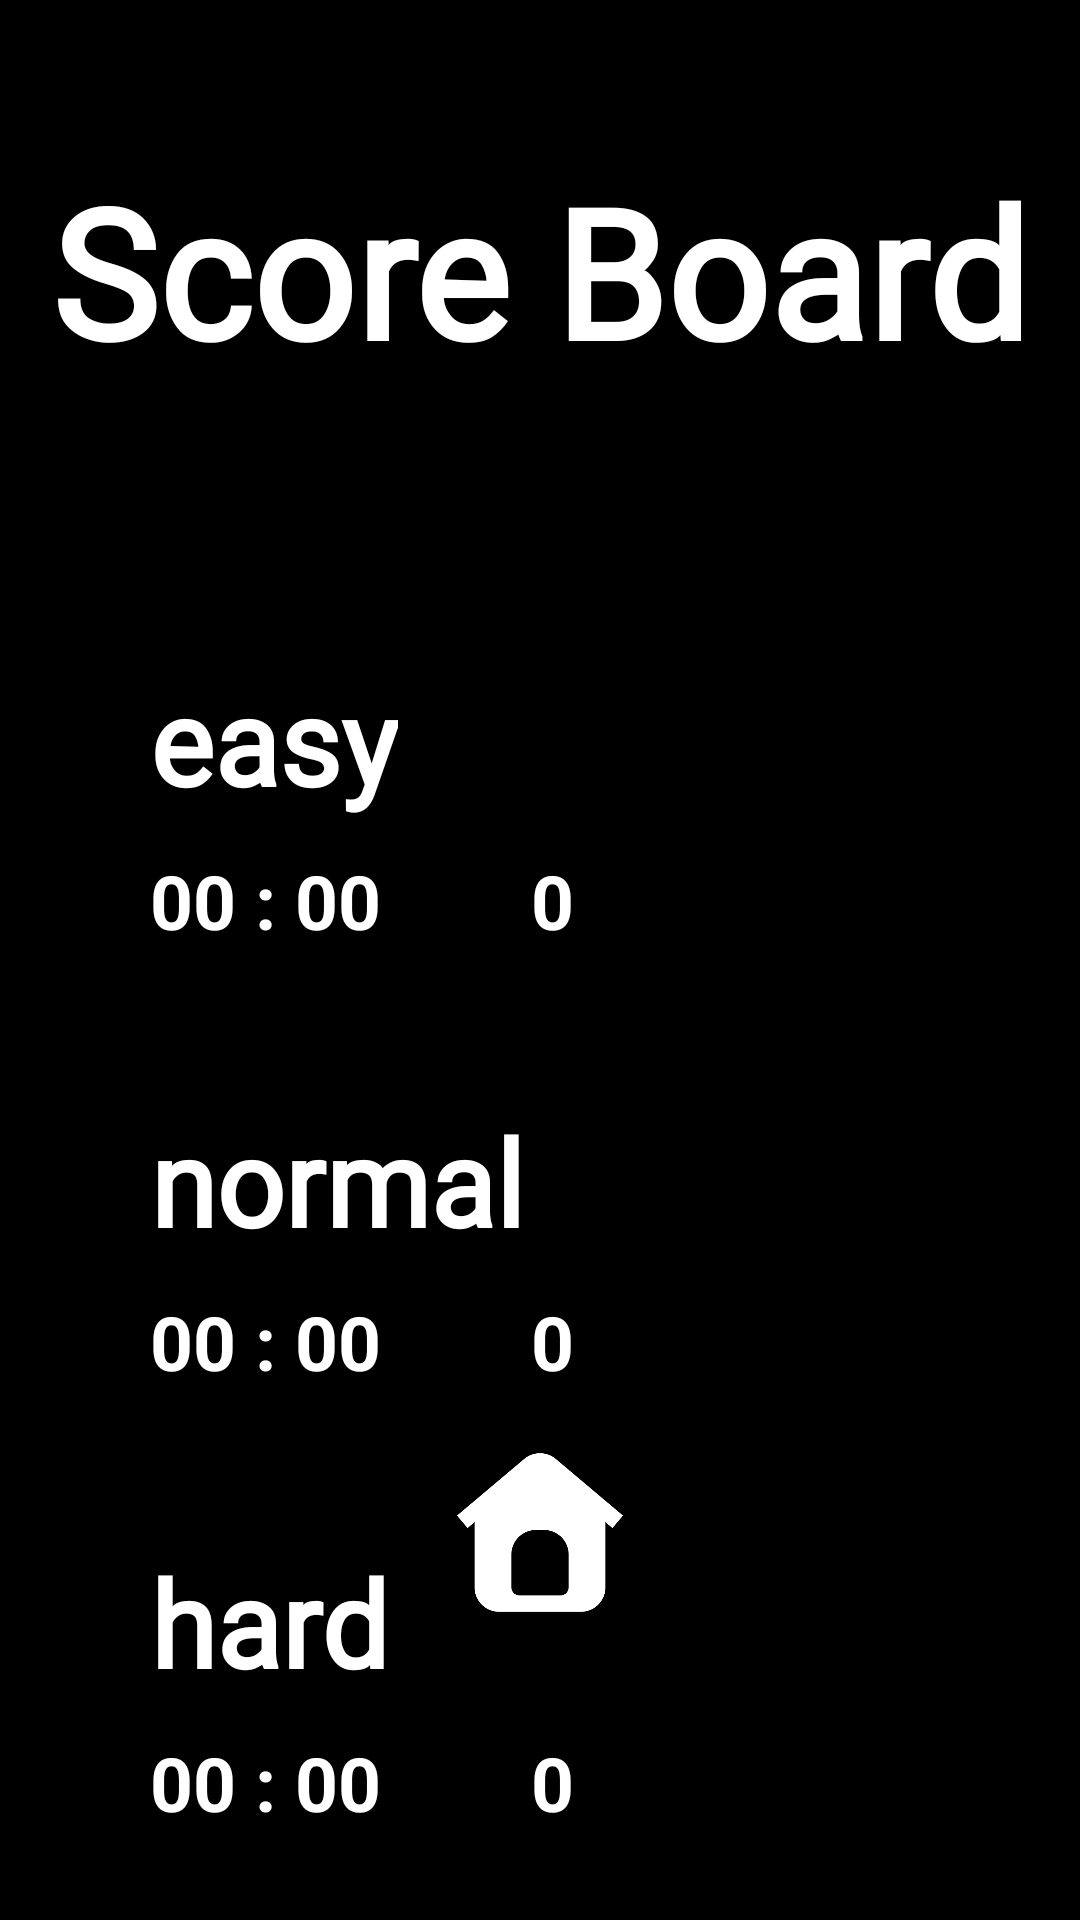

Here is an Android app screen rendered from its layout file. Give the layout XML and the strings, colors and styles it references.
<!-- AndroidManifest.xml: application theme Theme.MultiThread_Game -->
<!-- res/layout/activity_score.xml -->
<?xml version="1.0" encoding="utf-8"?>
<androidx.constraintlayout.widget.ConstraintLayout xmlns:android="http://schemas.android.com/apk/res/android"
    xmlns:app="http://schemas.android.com/apk/res-auto"
    android:layout_width="match_parent"
    android:layout_height="match_parent"
    android:background="@drawable/black">

    <TextView
        android:id="@+id/tv_score_title"
        android:layout_width="wrap_content"
        android:layout_height="wrap_content"
        android:layout_marginTop="50dp"
        android:fontFamily="@font/hbios_sys"
        android:text="Score Board"
        android:textColor="@color/white"
        android:textSize="60sp"
        android:textStyle="bold"
        app:layout_constraintEnd_toEndOf="parent"
        app:layout_constraintStart_toStartOf="parent"
        app:layout_constraintTop_toTopOf="parent" />

    <TextView
        android:id="@+id/tv_score_easy_title"
        android:layout_width="wrap_content"
        android:layout_height="wrap_content"
        android:layout_marginStart="50dp"
        android:layout_marginTop="90dp"
        android:fontFamily="@font/human"
        android:text="easy"
        android:textColor="@color/white"
        android:textSize="40sp"
        android:textStyle="bold"
        app:layout_constraintStart_toStartOf="parent"
        app:layout_constraintTop_toBottomOf="@id/tv_score_title" />

    <TextView
        android:id="@+id/tv_score_easy_time"
        android:layout_width="wrap_content"
        android:layout_height="wrap_content"
        android:layout_marginTop="10dp"
        android:text="00 : 00"
        android:textColor="@color/white"
        android:textSize="25sp"
        android:textStyle="bold"
        app:layout_constraintStart_toStartOf="@id/tv_score_easy_title"
        app:layout_constraintTop_toBottomOf="@id/tv_score_easy_title" />

    <TextView
        android:id="@+id/tv_score_easy_score"
        android:layout_width="wrap_content"
        android:layout_height="wrap_content"
        android:layout_marginStart="50dp"
        android:text="0"
        android:textColor="@color/white"
        android:textSize="25sp"
        android:textStyle="bold"
        app:layout_constraintStart_toEndOf="@id/tv_score_easy_time"
        app:layout_constraintTop_toTopOf="@id/tv_score_easy_time" />

    <TextView
        android:id="@+id/tv_score_normal_title"
        android:layout_width="wrap_content"
        android:layout_height="wrap_content"
        android:layout_marginStart="50dp"
        android:layout_marginTop="50dp"
        android:fontFamily="@font/human"
        android:text="normal"
        android:textColor="@color/white"
        android:textSize="40sp"
        android:textStyle="bold"
        app:layout_constraintStart_toStartOf="parent"
        app:layout_constraintTop_toBottomOf="@id/tv_score_easy_time" />

    <TextView
        android:id="@+id/tv_score_normal_time"
        android:layout_width="wrap_content"
        android:layout_height="wrap_content"
        android:layout_marginTop="10dp"
        android:text="00 : 00"
        android:textColor="@color/white"
        android:textSize="25sp"
        android:textStyle="bold"
        app:layout_constraintStart_toStartOf="@id/tv_score_normal_title"
        app:layout_constraintTop_toBottomOf="@id/tv_score_normal_title" />

    <TextView
        android:id="@+id/tv_score_normal_score"
        android:layout_width="wrap_content"
        android:layout_height="wrap_content"
        android:layout_marginStart="50dp"
        android:text="0"
        android:textColor="@color/white"
        android:textSize="25sp"
        android:textStyle="bold"
        app:layout_constraintStart_toEndOf="@id/tv_score_normal_time"
        app:layout_constraintTop_toTopOf="@id/tv_score_normal_time" />

    <TextView
        android:id="@+id/tv_score_hard_title"
        android:layout_width="wrap_content"
        android:layout_height="wrap_content"
        android:layout_marginStart="50dp"
        android:layout_marginTop="50dp"
        android:fontFamily="@font/human"
        android:text="hard"
        android:textColor="@color/white"
        android:textSize="40sp"
        android:textStyle="bold"
        app:layout_constraintStart_toStartOf="parent"
        app:layout_constraintTop_toBottomOf="@id/tv_score_normal_time" />

    <TextView
        android:id="@+id/tv_score_hard_time"
        android:layout_width="wrap_content"
        android:layout_height="wrap_content"
        android:layout_marginTop="10dp"
        android:text="00 : 00"
        android:textColor="@color/white"
        android:textSize="25sp"
        android:textStyle="bold"
        app:layout_constraintStart_toStartOf="@id/tv_score_hard_title"
        app:layout_constraintTop_toBottomOf="@id/tv_score_hard_title" />

    <TextView
        android:id="@+id/tv_score_hard_score"
        android:layout_width="wrap_content"
        android:layout_height="wrap_content"
        android:layout_marginStart="50dp"
        android:text="0"
        android:textColor="@color/white"
        android:textSize="25sp"
        android:textStyle="bold"
        app:layout_constraintStart_toEndOf="@id/tv_score_hard_time"
        app:layout_constraintTop_toTopOf="@id/tv_score_hard_time" />

    <ImageView
        android:id="@+id/btn_score_home"
        android:layout_width="60dp"
        android:layout_height="60dp"
        android:src="@drawable/home"
        android:layout_marginBottom="100dp"
        app:layout_constraintStart_toStartOf="parent"
        app:layout_constraintEnd_toEndOf="parent"
        app:layout_constraintBottom_toBottomOf="parent"
        app:tint="@color/white" />


</androidx.constraintlayout.widget.ConstraintLayout>
<!-- resources referenced by this layout -->
<resources>
  <!-- drawable black: png bitmap (drawable, 13528 bytes) -->
  <!-- drawable home: png bitmap (drawable, 9113 bytes) -->
  <style name="Theme.MultiThread_Game" parent="Theme.MaterialComponents.DayNight.DarkActionBar">
          <item name="windowNoTitle">true</item>
          <item name="android:windowFullscreen">true</item>
          
          <item name="colorPrimary">@color/purple_500</item>
          <item name="colorPrimaryVariant">@color/purple_700</item>
          <item name="colorOnPrimary">@color/white</item>
          
          <item name="colorSecondary">@color/teal_200</item>
          <item name="colorSecondaryVariant">@color/teal_700</item>
          <item name="colorOnSecondary">@color/black</item>
          
          <item name="android:statusBarColor" tools:targetApi="l">?attr/colorPrimaryVariant</item>
          
      </style>
  <!-- not gathered from this repository: default colours our renderer supplied (Android Studio template values) -->
  <color name="purple_500">#FF6200EE</color>
  <color name="purple_700">#FF3700B3</color>
  <color name="teal_200">#FF03DAC5</color>
  <color name="teal_700">#FF018786</color>
  <color name="black">#FF000000</color>
  <color name="white">#FFFFFFFF</color>
</resources>
